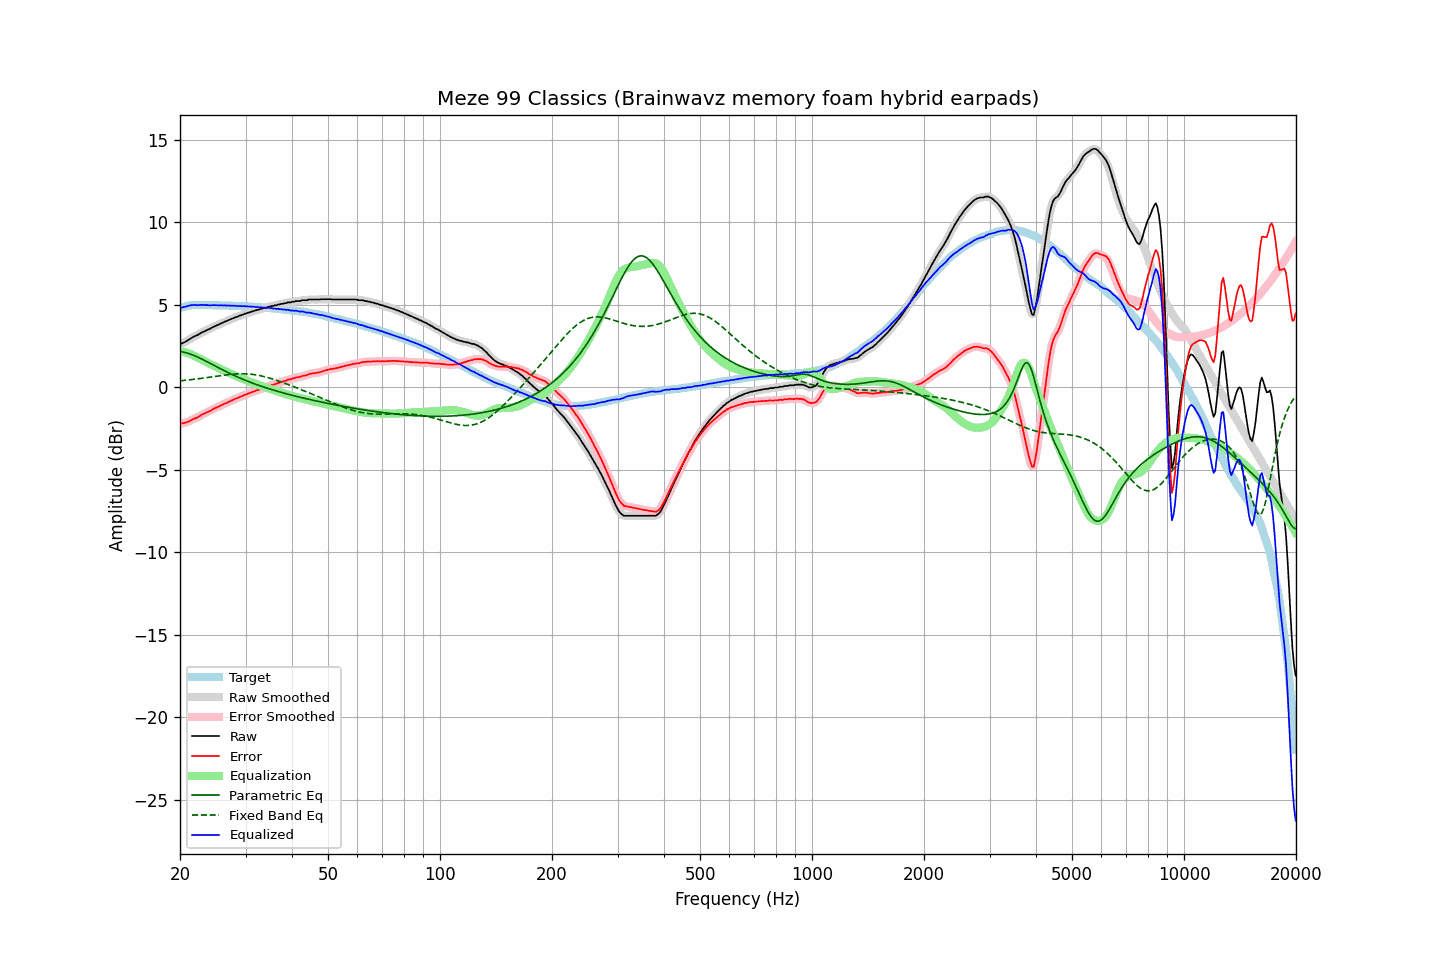

Data behind this chart, as committed beside it:
frequency, raw, error, smoothed, error_smoothed, equalization, parametric_eq, fixed_band_eq, equalized_raw, equalized_smoothed, target
20.00, 2.65, -2.16, 2.64, -2.17, 2.20, 2.17, 0.39, 4.85, 4.84, 4.81
20.20, 2.65, -2.19, 2.67, -2.18, 2.18, 2.16, 0.40, 4.83, 4.85, 4.84
20.40, 2.70, -2.17, 2.70, -2.17, 2.16, 2.14, 0.41, 4.86, 4.86, 4.87
20.61, 2.74, -2.15, 2.74, -2.15, 2.13, 2.12, 0.42, 4.88, 4.88, 4.89
20.81, 2.80, -2.12, 2.80, -2.12, 2.11, 2.09, 0.43, 4.91, 4.91, 4.92
21.02, 2.86, -2.09, 2.86, -2.09, 2.07, 2.06, 0.44, 4.94, 4.94, 4.95
21.23, 2.92, -2.04, 2.92, -2.04, 2.04, 2.03, 0.45, 4.96, 4.96, 4.96
21.44, 2.98, -1.99, 2.98, -1.99, 2.00, 2.00, 0.47, 4.98, 4.99, 4.97
21.66, 3.04, -1.94, 3.04, -1.94, 1.95, 1.96, 0.48, 5.00, 4.99, 4.98
21.87, 3.09, -1.89, 3.09, -1.90, 1.90, 1.92, 0.49, 5.00, 4.99, 4.98
22.09, 3.13, -1.86, 3.13, -1.86, 1.85, 1.88, 0.50, 4.99, 4.99, 4.99
22.31, 3.17, -1.82, 3.18, -1.81, 1.80, 1.83, 0.51, 4.98, 4.98, 4.99
22.54, 3.23, -1.76, 3.23, -1.76, 1.75, 1.79, 0.53, 4.98, 4.99, 4.99
22.76, 3.29, -1.70, 3.29, -1.70, 1.70, 1.74, 0.54, 5.00, 4.99, 4.99
22.99, 3.35, -1.63, 3.34, -1.64, 1.65, 1.69, 0.55, 5.01, 5.00, 4.98
23.22, 3.38, -1.60, 3.39, -1.59, 1.60, 1.65, 0.57, 4.99, 4.99, 4.98
23.45, 3.43, -1.55, 3.43, -1.55, 1.55, 1.60, 0.58, 4.99, 4.99, 4.98
23.69, 3.48, -1.50, 3.48, -1.51, 1.50, 1.55, 0.60, 4.98, 4.98, 4.98
23.92, 3.52, -1.46, 3.52, -1.46, 1.45, 1.49, 0.61, 4.98, 4.98, 4.98
24.16, 3.56, -1.42, 3.57, -1.41, 1.41, 1.44, 0.62, 4.97, 4.98, 4.98
24.40, 3.62, -1.36, 3.62, -1.36, 1.36, 1.39, 0.64, 4.98, 4.98, 4.98
24.65, 3.67, -1.30, 3.67, -1.31, 1.31, 1.34, 0.65, 4.98, 4.98, 4.97
24.89, 3.72, -1.25, 3.72, -1.25, 1.26, 1.29, 0.67, 4.98, 4.98, 4.97
25.14, 3.76, -1.21, 3.76, -1.21, 1.21, 1.24, 0.68, 4.97, 4.97, 4.97
25.39, 3.80, -1.17, 3.81, -1.16, 1.16, 1.19, 0.69, 4.97, 4.97, 4.97
25.65, 3.85, -1.12, 3.85, -1.12, 1.12, 1.14, 0.71, 4.97, 4.97, 4.97
25.91, 3.90, -1.06, 3.90, -1.07, 1.07, 1.09, 0.72, 4.97, 4.97, 4.96
26.16, 3.93, -1.03, 3.94, -1.02, 1.03, 1.04, 0.74, 4.96, 4.97, 4.96
26.43, 3.99, -0.97, 3.98, -0.98, 0.98, 0.99, 0.75, 4.97, 4.96, 4.96
26.69, 4.01, -0.95, 4.02, -0.94, 0.94, 0.94, 0.76, 4.95, 4.96, 4.96
26.96, 4.07, -0.89, 4.07, -0.90, 0.89, 0.89, 0.77, 4.96, 4.96, 4.96
27.23, 4.10, -0.85, 4.10, -0.85, 0.85, 0.84, 0.78, 4.95, 4.95, 4.95
27.50, 4.15, -0.80, 4.15, -0.80, 0.80, 0.80, 0.79, 4.96, 4.95, 4.95
27.77, 4.18, -0.76, 4.19, -0.76, 0.76, 0.75, 0.80, 4.94, 4.95, 4.94
28.05, 4.23, -0.71, 4.23, -0.71, 0.72, 0.71, 0.81, 4.95, 4.94, 4.94
28.33, 4.26, -0.67, 4.26, -0.67, 0.68, 0.66, 0.81, 4.94, 4.94, 4.93
28.62, 4.29, -0.64, 4.30, -0.63, 0.63, 0.62, 0.82, 4.92, 4.93, 4.93
28.90, 4.34, -0.59, 4.33, -0.60, 0.59, 0.57, 0.82, 4.93, 4.93, 4.93
29.19, 4.37, -0.55, 4.37, -0.55, 0.55, 0.53, 0.82, 4.92, 4.93, 4.92
29.48, 4.40, -0.52, 4.41, -0.51, 0.51, 0.49, 0.82, 4.92, 4.92, 4.92
29.78, 4.45, -0.46, 4.44, -0.47, 0.47, 0.45, 0.82, 4.93, 4.92, 4.91
30.08, 4.47, -0.44, 4.48, -0.43, 0.43, 0.41, 0.82, 4.91, 4.91, 4.91
30.38, 4.51, -0.39, 4.51, -0.40, 0.40, 0.37, 0.81, 4.91, 4.91, 4.90
30.68, 4.54, -0.36, 4.54, -0.36, 0.36, 0.33, 0.81, 4.90, 4.90, 4.90
30.99, 4.57, -0.32, 4.57, -0.32, 0.32, 0.30, 0.80, 4.89, 4.89, 4.89
31.30, 4.60, -0.28, 4.60, -0.29, 0.28, 0.26, 0.79, 4.89, 4.89, 4.88
31.61, 4.63, -0.25, 4.63, -0.25, 0.25, 0.22, 0.77, 4.88, 4.88, 4.88
31.93, 4.66, -0.21, 4.66, -0.21, 0.21, 0.19, 0.76, 4.87, 4.87, 4.87
32.24, 4.69, -0.17, 4.69, -0.18, 0.18, 0.15, 0.74, 4.87, 4.87, 4.86
32.57, 4.71, -0.15, 4.72, -0.14, 0.14, 0.12, 0.72, 4.86, 4.86, 4.86
32.89, 4.75, -0.10, 4.74, -0.11, 0.11, 0.08, 0.70, 4.86, 4.85, 4.85
33.22, 4.76, -0.08, 4.77, -0.08, 0.08, 0.05, 0.68, 4.84, 4.85, 4.84
33.55, 4.80, -0.04, 4.80, -0.04, 0.04, 0.02, 0.66, 4.84, 4.84, 4.84
33.89, 4.82, -0.01, 4.82, -0.01, 0.01, -0.01, 0.63, 4.83, 4.83, 4.83
34.23, 4.84, 0.02, 4.85, 0.02, -0.03, -0.05, 0.61, 4.82, 4.82, 4.82
34.57, 4.88, 0.07, 4.87, 0.06, -0.06, -0.08, 0.58, 4.82, 4.82, 4.81
34.92, 4.89, 0.09, 4.90, 0.09, -0.09, -0.11, 0.55, 4.80, 4.81, 4.80
35.27, 4.93, 0.14, 4.92, 0.13, -0.13, -0.14, 0.52, 4.81, 4.80, 4.79
35.62, 4.93, 0.15, 4.94, 0.16, -0.16, -0.17, 0.49, 4.77, 4.78, 4.78
35.97, 4.97, 0.20, 4.97, 0.19, -0.19, -0.20, 0.46, 4.78, 4.77, 4.77
... 635 more rows
